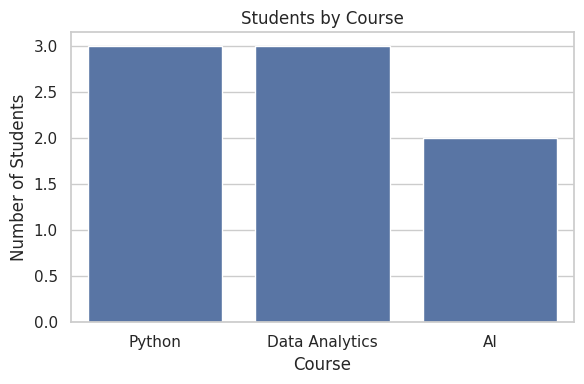
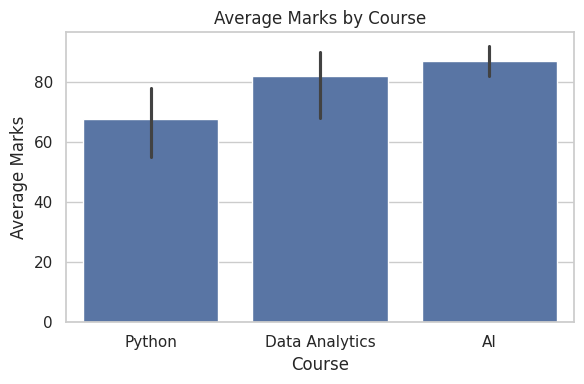
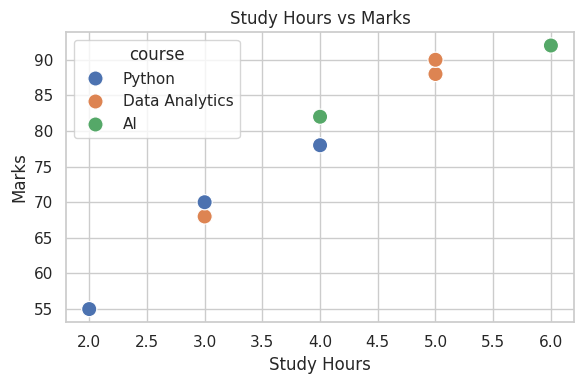
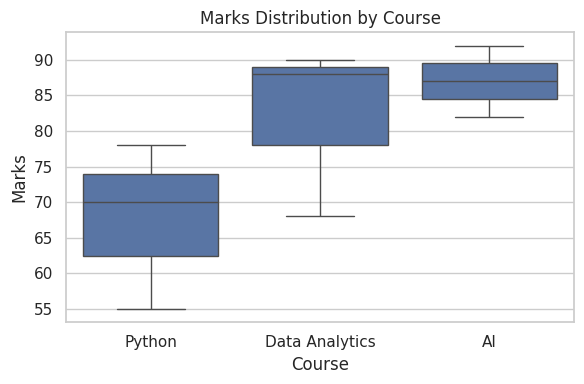
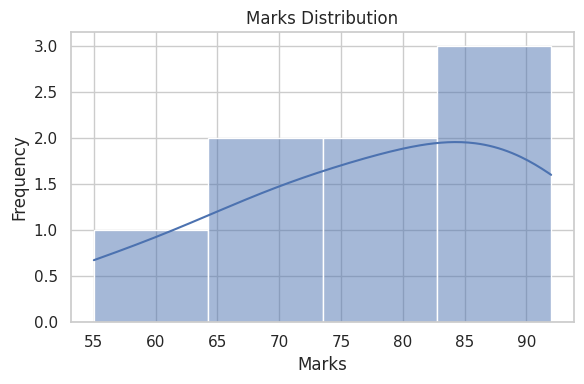
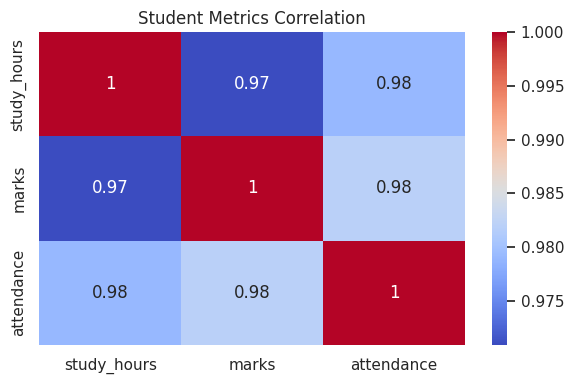

Python code for these plots, in order:
import pandas as pd
import seaborn as sns
import matplotlib.pyplot as plt


# Student Data

student_data = {
    "name": ["Aman", "Priya", "Shalu", "Raj", "Ansh", "Neha", "Vivek", "Riya"],
    "course": ["Python", "Python", "Data Analytics", "Data Analytics", "AI", "AI", "Python", "Data Analytics"],
    "study_hours": [2, 4, 3, 5, 6, 4, 3, 5],
    "marks": [55, 78, 68, 88, 92, 82, 70, 90],
    "attendance": [72, 85, 80, 92, 95, 88, 78, 90]
}


# Create DataFrame

df = pd.DataFrame(student_data)


# Question 1
# Set Seaborn Theme

sns.set_theme(style="whitegrid")

# Question 2
# Count Plot

plt.figure(figsize=(6,4))
sns.countplot(data=df, x="course")
plt.title("Students by Course")
plt.xlabel("Course")
plt.ylabel("Number of Students")
plt.tight_layout()
plt.savefig("course_count.png")
plt.close()


# Question 3
# Bar Plot

plt.figure(figsize=(6,4))
sns.barplot(data=df, x="course", y="marks")
plt.title("Average Marks by Course")
plt.xlabel("Course")
plt.ylabel("Average Marks")
plt.tight_layout()
plt.savefig("average_marks_bar.png")
plt.close()


# Question 4
# Scatter Plot

plt.figure(figsize=(6,4))
sns.scatterplot(
    data=df,
    x="study_hours",
    y="marks",
    hue="course",
    s=120
)
plt.title("Study Hours vs Marks")
plt.xlabel("Study Hours")
plt.ylabel("Marks")
plt.tight_layout()
plt.savefig("study_hours_marks_scatter.png")
plt.close()


# Question 5
# Box Plot

plt.figure(figsize=(6,4))
sns.boxplot(data=df, x="course", y="marks")
plt.title("Marks Distribution by Course")
plt.xlabel("Course")
plt.ylabel("Marks")
plt.tight_layout()
plt.savefig("marks_boxplot.png")
plt.close()


# Question 6
# Histogram with KDE

plt.figure(figsize=(6,4))
sns.histplot(df["marks"], kde=True)
plt.title("Marks Distribution")
plt.xlabel("Marks")
plt.ylabel("Frequency")
plt.tight_layout()
plt.savefig("marks_histogram.png")
plt.close()


# Question 7
# Correlation Heatmap

correlation = df[["study_hours", "marks", "attendance"]].corr()

plt.figure(figsize=(6,4))
sns.heatmap(correlation, annot=True, cmap="coolwarm")
plt.title("Student Metrics Correlation")
plt.tight_layout()
plt.savefig("student_correlation_heatmap.png")
plt.close()


# Question 8
# Best Performing Course

average_marks = df.groupby("course")["marks"].mean()

best_course = average_marks.idxmax()

print("Best performing course:", best_course)
